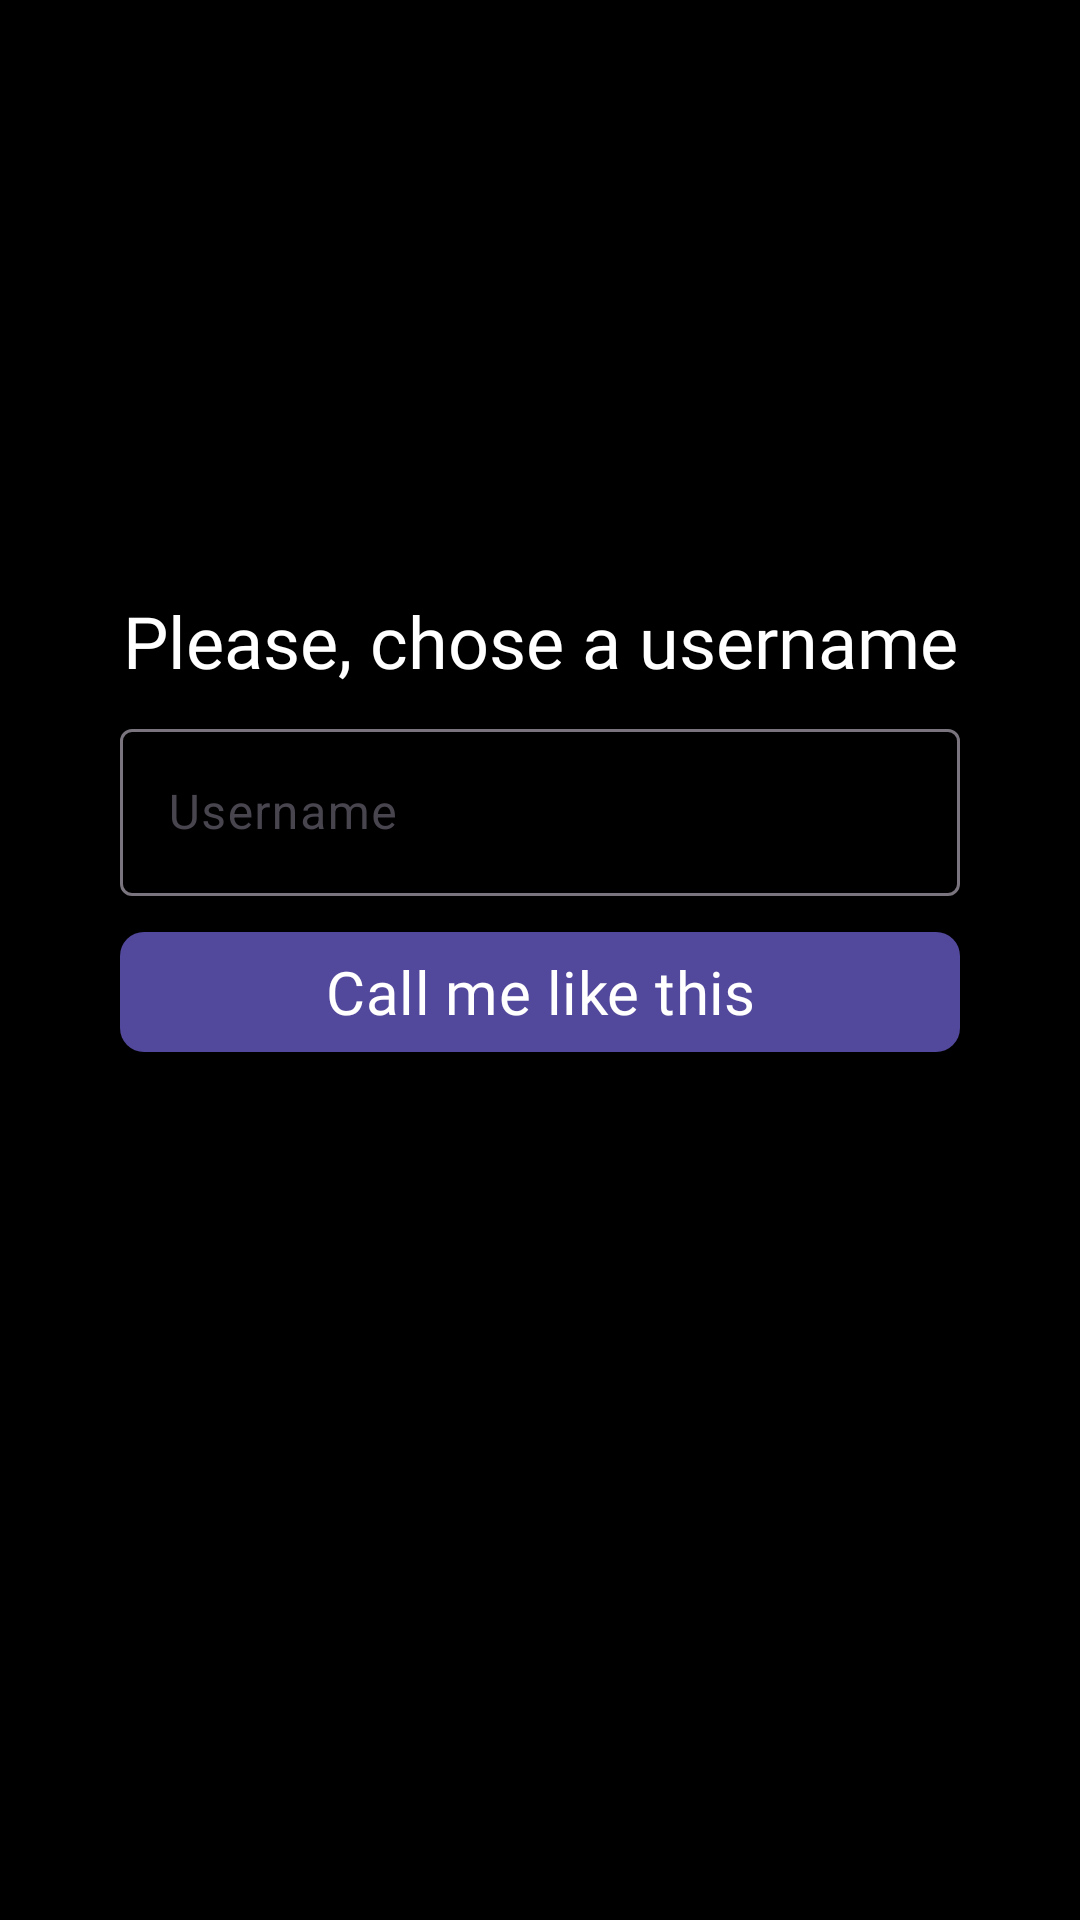

The Android layout XML behind this screen, and the referenced resources:
<!-- AndroidManifest.xml: application theme Theme.Go4LaunchEncore -->
<!-- res/layout/activity_chose_username.xml -->
<?xml version="1.0" encoding="utf-8"?>
<androidx.constraintlayout.widget.ConstraintLayout
    xmlns:android="http://schemas.android.com/apk/res/android"
    xmlns:app="http://schemas.android.com/apk/res-auto"
    xmlns:tools="http://schemas.android.com/tools"
    android:layout_width="match_parent"
    android:layout_height="match_parent"
    android:background="@color/black"
    android:windowSoftInputMode="stateHidden|adjustPan|adjustResize"
    
    tools:context=".username.ChoseUsernameActivity"
    >
    
    <ImageView
        android:id="@+id/activity_chose_username_ImageView_logo"
        android:layout_width="60dp"
        android:layout_height="60dp"
        android:layout_margin="16dp"
        android:src="@drawable/lunchbox"
        android:transitionName="activity_login_ImageView_logo"
        app:layout_constraintEnd_toEndOf="parent"
        app:layout_constraintStart_toStartOf="parent"
        app:layout_constraintTop_toTopOf="parent"
        />
    
    <androidx.constraintlayout.widget.ConstraintLayout
        android:layout_width="match_parent"
        android:layout_height="wrap_content"
        app:layout_constraintBottom_toBottomOf="parent"
        app:layout_constraintEnd_toEndOf="parent"
        app:layout_constraintStart_toStartOf="parent"
        app:layout_constraintTop_toBottomOf="@id/activity_chose_username_ImageView_logo"
        app:layout_constraintVertical_bias="0.29000002"
        >
        
        <TextView
            android:id="@+id/activity_chose_username_TextView_title"
            android:layout_width="0dp"
            android:layout_height="wrap_content"
            android:layout_margin="8dp"
            android:fontFamily="@font/advent_pro_bold"
            android:text="@string/please_chose_a_username"
            android:textAlignment="center"
            android:textColor="@color/white"
            android:textSize="24sp"
            app:layout_constraintEnd_toEndOf="parent"
            app:layout_constraintStart_toStartOf="parent"
            app:layout_constraintTop_toTopOf="parent"
            />
        
        <com.google.android.material.textfield.TextInputLayout
            android:id="@+id/activity_chose_username_TextInputLayout_username"
            android:layout_width="0dp"
            android:layout_height="wrap_content"
            android:layout_marginHorizontal="40dp"
            android:layout_marginVertical="8dp"
            app:hintAnimationEnabled="true"
            app:hintTextColor="@color/white"
            app:layout_constraintEnd_toEndOf="parent"
            app:layout_constraintStart_toStartOf="parent"
            app:layout_constraintTop_toBottomOf="@id/activity_chose_username_TextView_title"
            >
            
            <com.google.android.material.textfield.TextInputEditText
                android:id="@+id/activity_chose_username_TextInputEditText_username"
                android:layout_width="match_parent"
                android:layout_height="match_parent"
                android:autofillHints="emailAddress"
                android:hint="@string/username"
                android:textColor="@color/white"
                android:textColorHint="@color/white"
                />
        </com.google.android.material.textfield.TextInputLayout>
        
        <com.google.android.material.button.MaterialButton
            android:id="@+id/activity_chose_username_MaterialButton_go"
            android:layout_width="0dp"
            android:layout_height="wrap_content"
            android:layout_marginHorizontal="40dp"
            android:layout_marginVertical="8dp"
            android:fontFamily="@font/advent_pro_bold"
            android:text="@string/call_me_like_this"
            android:textSize="20sp"
            app:cornerRadius="8dp"
            app:layout_constraintBottom_toBottomOf="parent"
            app:layout_constraintEnd_toEndOf="parent"
            app:layout_constraintStart_toStartOf="parent"
            app:layout_constraintTop_toBottomOf="@id/activity_chose_username_TextInputLayout_username"
            
            />
    </androidx.constraintlayout.widget.ConstraintLayout>


</androidx.constraintlayout.widget.ConstraintLayout>
<!-- resources referenced by this layout -->
<resources>
  <color name="black">#FF000000</color>
  <color name="white">#FFFFFFFF</color>
  <string name="call_me_like_this">Call me like this</string>
  <string name="please_chose_a_username">Please, chose a username</string>
  <string name="username">Username</string>
  <style name="Theme.Go4LaunchEncore" parent="Base.Theme.Go4LaunchEncore" />
  <style name="Base.Theme.Go4LaunchEncore" parent="Theme.Material3.DayNight.NoActionBar">
          
          <item name="colorPrimary">@color/dark_purple</item>
          <item name="colorPrimaryVariant">@color/purple_700</item>
          <item name="colorOnPrimary">@color/white</item>
          
          <item name="colorSecondary">@color/teal_200</item>
          <item name="colorSecondaryVariant">@color/teal_700</item>
          <item name="colorOnSecondary">@color/black</item>
          
          <item name="android:statusBarColor">@color/black</item>
          
          
          <item name="android:windowSplashScreenBackground" tools:targetApi="s">@color/black</item>
          <item name="android:navigationBarColor">@color/black</item>
          <item name="android:windowBackground">@color/black</item>
          <item name="android:windowContentTransitions">true</item>
      
      </style>
  <color name="dark_purple">#52489C</color>
  <color name="purple_700">#FF3700B3</color>
  <color name="teal_200">#FF03DAC5</color>
  <color name="teal_700">#FF018786</color>
</resources>
